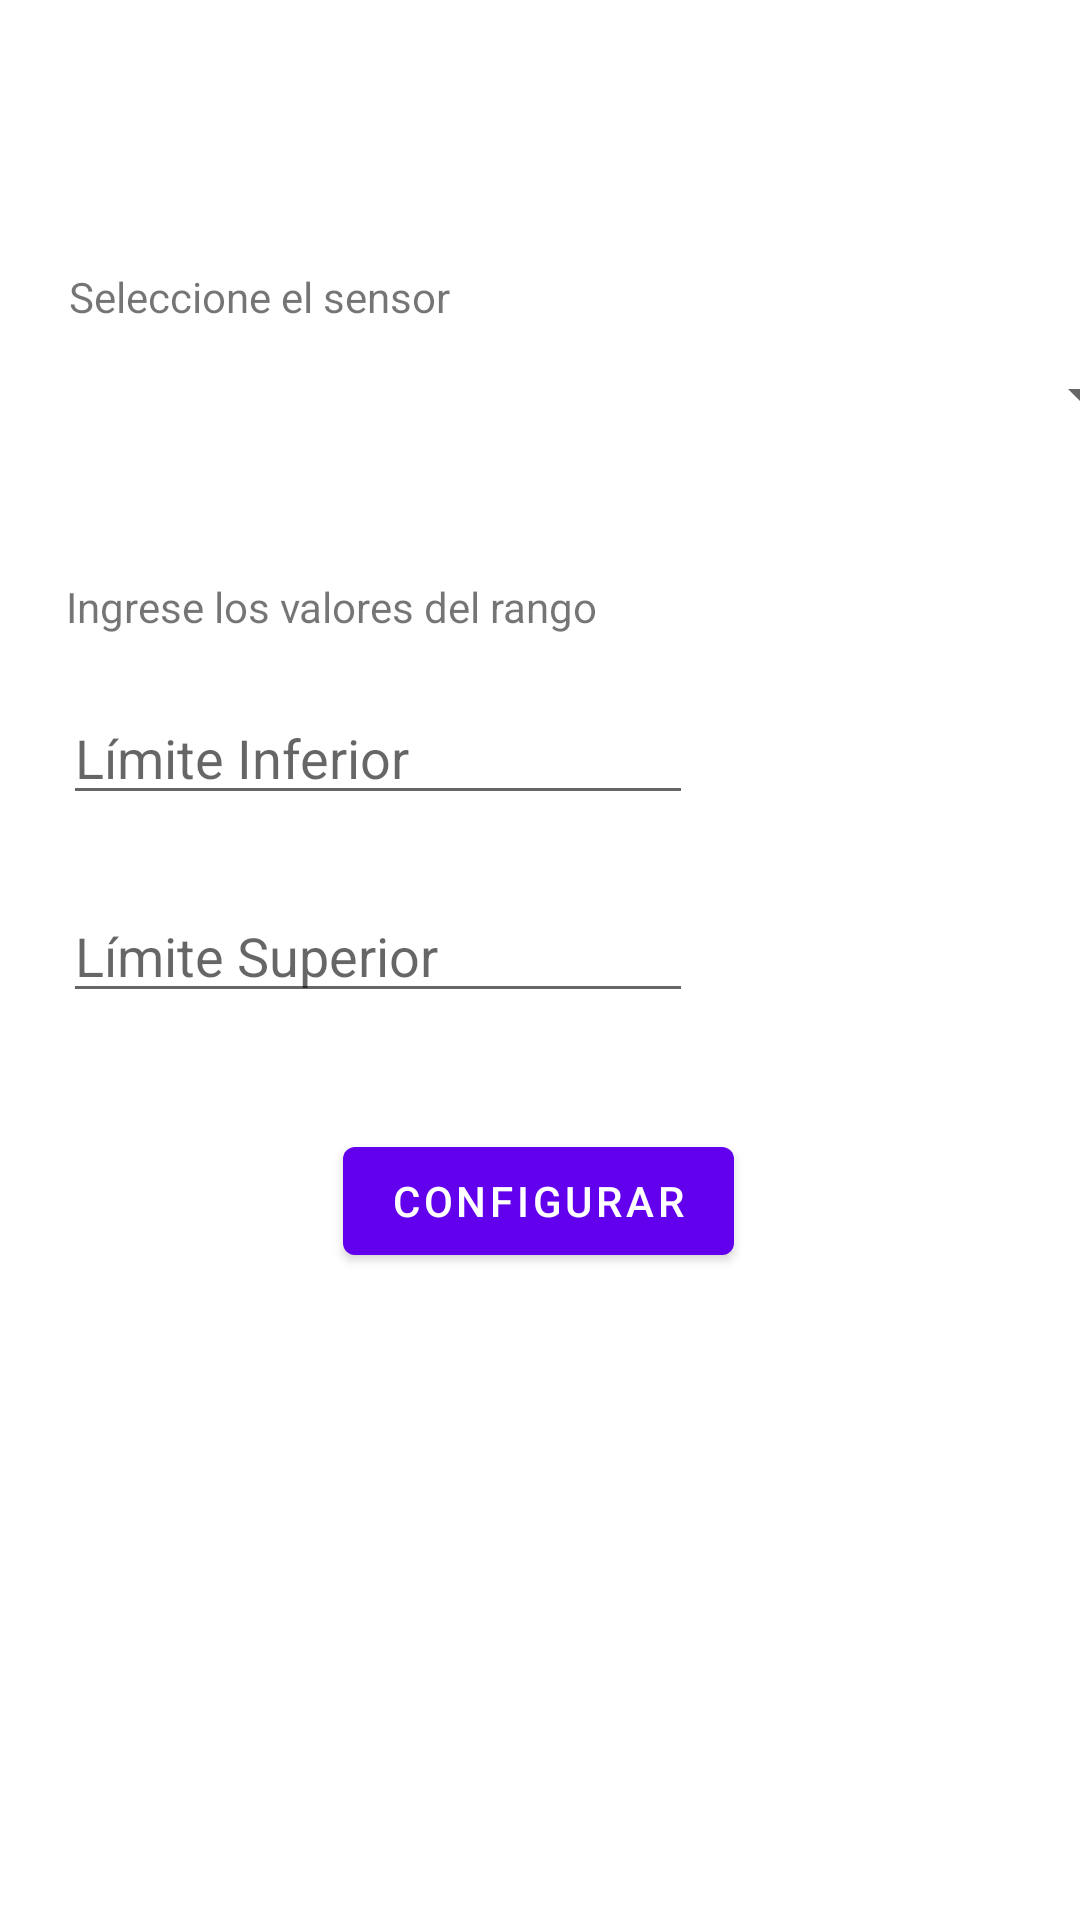

Here is an Android app screen rendered from its layout file. Give the layout XML and the strings, colors and styles it references.
<!-- AndroidManifest.xml: application theme Theme.Login -->
<!-- res/layout/activity_main_configuracion_rangos.xml -->
<?xml version="1.0" encoding="utf-8"?>
<androidx.constraintlayout.widget.ConstraintLayout xmlns:android="http://schemas.android.com/apk/res/android"
    xmlns:app="http://schemas.android.com/apk/res-auto"
    xmlns:tools="http://schemas.android.com/tools"
    android:layout_width="match_parent"
    android:layout_height="match_parent"
    tools:context=".MainActivityConfiguracionRangos">

    <TextView
        android:id="@+id/textViewTipoSensor"
        android:layout_width="wrap_content"
        android:layout_height="wrap_content"
        android:text="Seleccione el sensor"
        app:layout_constraintBottom_toBottomOf="parent"
        app:layout_constraintEnd_toEndOf="parent"
        app:layout_constraintHorizontal_bias="0.099"
        app:layout_constraintStart_toStartOf="parent"
        app:layout_constraintTop_toTopOf="parent"
        app:layout_constraintVertical_bias="0.144" />

    <Spinner
        android:id="@+id/spinnerSensores"
        android:layout_width="409dp"
        android:layout_height="wrap_content"
        android:layout_marginLeft="12dp"
        android:layout_marginRight="12dp"
        app:layout_constraintBottom_toBottomOf="parent"
        app:layout_constraintEnd_toEndOf="parent"
        app:layout_constraintStart_toStartOf="parent"
        app:layout_constraintTop_toBottomOf="@+id/textViewTipoSensor"
        app:layout_constraintVertical_bias="0.022" />

    <EditText
        android:id="@+id/editTextLimInferior"
        android:layout_width="wrap_content"
        android:layout_height="wrap_content"
        android:ems="10"
        android:hint="Límite Inferior"
        android:inputType="numberDecimal"
        android:textColor="#000000"
        app:layout_constraintBottom_toBottomOf="parent"
        app:layout_constraintEnd_toEndOf="parent"
        app:layout_constraintHorizontal_bias="0.139"
        app:layout_constraintStart_toStartOf="parent"
        app:layout_constraintTop_toBottomOf="@+id/textViewIngresarValores"
        app:layout_constraintVertical_bias="0.048" />

    <Button
        android:id="@+id/buttonConfRngSensor"
        android:layout_width="wrap_content"
        android:layout_height="wrap_content"
        android:text="Configurar"
        app:layout_constraintBottom_toBottomOf="parent"
        app:layout_constraintEnd_toEndOf="parent"
        app:layout_constraintHorizontal_bias="0.498"
        app:layout_constraintStart_toStartOf="parent"
        app:layout_constraintTop_toBottomOf="@+id/editTextLimSuperior"
        app:layout_constraintVertical_bias="0.152" />

    <EditText
        android:id="@+id/editTextLimSuperior"
        android:layout_width="wrap_content"
        android:layout_height="wrap_content"
        android:ems="10"
        android:hint="Límite Superior"
        android:inputType="numberDecimal"
        android:textColor="#000000"
        app:layout_constraintBottom_toBottomOf="parent"
        app:layout_constraintEnd_toEndOf="parent"
        app:layout_constraintHorizontal_bias="0.139"
        app:layout_constraintStart_toStartOf="parent"
        app:layout_constraintTop_toBottomOf="@+id/editTextLimInferior"
        app:layout_constraintVertical_bias="0.075" />

    <TextView
        android:id="@+id/textViewIngresarValores"
        android:layout_width="wrap_content"
        android:layout_height="wrap_content"
        android:text="Ingrese los valores del rango"
        app:layout_constraintBottom_toBottomOf="parent"
        app:layout_constraintEnd_toEndOf="parent"
        app:layout_constraintHorizontal_bias="0.121"
        app:layout_constraintStart_toStartOf="parent"
        app:layout_constraintTop_toBottomOf="@+id/spinnerSensores"
        app:layout_constraintVertical_bias="0.103" />

</androidx.constraintlayout.widget.ConstraintLayout>
<!-- resources referenced by this layout -->
<resources>
  <style name="Theme.Login" parent="Theme.MaterialComponents.DayNight.DarkActionBar">
          
          <item name="colorPrimary">@color/purple_500</item>
          <item name="colorPrimaryVariant">@color/purple_700</item>
          <item name="colorOnPrimary">@color/white</item>
          
          <item name="colorSecondary">@color/teal_200</item>
          <item name="colorSecondaryVariant">@color/teal_700</item>
          <item name="colorOnSecondary">@color/black</item>
          
          <item name="android:statusBarColor">?attr/colorPrimaryVariant</item>
          
      </style>
  <color name="purple_500">#FF6200EE</color>
  <color name="purple_700">#FF3700B3</color>
  <color name="white">#FFFFFFFF</color>
  <color name="teal_200">#FF03DAC5</color>
  <color name="teal_700">#FF018786</color>
  <color name="black">#FF000000</color>
</resources>
